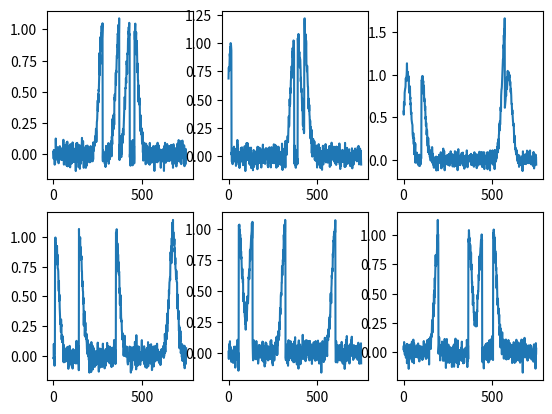

The matplotlib source for this figure:
#######################################
# Create synthetic time series dataset with 4 classes:
# - A: Mix of Gaussian (+) and truncated Gaussian (-); channel 2 is flat
# - B: Mix of Gaussian (-) and truncated Gaussian (+); channel 2 is flat
# - C: Equal mix of Gaussian and truncated Gaussian; channel 2 has a peak BEFORE each event in channel 1
# - D: Equal mix of Gaussian and truncated Gaussian; channel 2 has a peak AFTER each event in channel 1
#######################################

import numpy as np
import matplotlib.pyplot as plt
import datetime

def create_series(length, npeak, prop_gaussian = (0.5, 1), nseries = 1, baseline = 0, sigma_noise = 0, seed = None,
                  trunc = 'left', scale_peak = 1, noise_height = (1, 1), noise_width = (0.2, 0.2)):
    """
    Create a series with a mixture of Gaussians and truncated Gaussians.
    :param nseries: int, number of series.
    :param trunc: side of the Gaussians that must be truncated, one of ['left', 'right', 'both']. 'Both' means that
    for each peak, the direction of the truncation is chosen at random.
    :param scale_peak: float, adjust height of peak (default peak height is 1).
    :param noise_height: float 2-tuple, range from which to sample individual peak height.
    :param noise_width: float 2-tuple, range from which to sample individual peak width.
    :param length: int, length of the series.
    :param npeak: int, total number of peaks (Gaussians AND truncated Gaussians) in the series
    :param prop_gaussian: float 2-tuple, range for the proportion of Gaussians. Must either start at 0 or end at 1.
    :param baseline: float, baseline level for the series
    :param sigma_noise: float, standard deviation of additive Gaussian noise.
    :param seed: int or None, seed for pseudo-random generators.
    :return: A numpy array.
    """
    assert prop_gaussian[0] <= prop_gaussian[1]
    assert prop_gaussian[0] == 0 or prop_gaussian[1] == 1  # not necessary
    assert noise_height[0] <= noise_height[1]
    assert noise_width[0] <= noise_width[1]
    assert trunc in ['left', 'right', 'both'] or trunc is None
    if sigma_noise is None:
        sigma_noise = np.mean(noise_height) / 20
    np.random.seed(seed)

    # ------------------------------------------------------------------------------------------------------------------
    # Function to create peaky trajectories
    def create_peak_traj(length, npeak, nseries, trunc, noise_height, noise_width, scale_peak):
        # Add Gaussian peaks at random position
        # Create one series per peak and sum up everything
        posPeak = np.random.randint(0, length, (nseries, npeak))
        peak_data = np.zeros((nseries, length))
        x = np.arange(0, length)
        i = 0
        for pos_vec in posPeak:
            trajGauss = []
            for pos in pos_vec:
                noise_height_peak = np.random.uniform(noise_height[0], noise_height[1])
                sigma_peak = np.random.uniform(noise_width[0], noise_width[1])
                y = noise_height_peak * np.exp(-((x-pos)**2)/(2*(sigma_peak**2)))
                # Use peak position to find position of maxima
                if trunc == 'both':
                    trunc_direction = np.random.choice(['left', 'right'])
                else:
                    trunc_direction = trunc
                if trunc_direction == 'left':
                    y[:pos] = 0
                elif trunc_direction == 'right':
                    y[pos:] = 0
                trajGauss.append(y)
            trajGauss = np.array(trajGauss)
            # Sum element-wise each peak trajectory
            peak_data[i, :] = np.sum(trajGauss, axis=0)
            i += 1
        #peak_data.clip(0.0001, out=peak_data)
        peak_data *= scale_peak
        return peak_data

    # ------------------------------------------------------------------------------------------------------------------
    # Peak part of the signal
    # Random proportions of Gaussian from provided range
    range_nGauss = np.ceil(npeak * np.array(prop_gaussian)).astype('int')
    ltraj = []
    lgauss =[]
    ltr = []
    for i in range(nseries):
        nGauss = np.random.choice(np.arange(range_nGauss[0], range_nGauss[1] + 1))
        nTrGauss = npeak - nGauss
        trajGauss = create_peak_traj(length=length, npeak=nGauss, nseries=1, trunc=None,
                         noise_height=noise_height, noise_width=noise_width, scale_peak=scale_peak)
        trajTrGauss = create_peak_traj(length=length, npeak=nTrGauss, nseries=1, trunc=trunc,
                         noise_height=noise_height, noise_width=noise_width, scale_peak=scale_peak)
        ltraj.append(trajGauss + trajTrGauss)
        lgauss.append(nGauss)
        ltr.append(nTrGauss)
    # One trajectory per row
    peak_data = np.vstack(ltraj)

    # ------------------------------------------------------------------------------------------------------------------
    # Noise part of the signal
    # Create series of Gaussian(0, 1)
    noise_data = np.random.normal(0, sigma_noise, (nseries, length))
    noise_data += baseline

    out = np.round(peak_data + noise_data, 4)
    return out


def add_channel2():
    """
    Take positions of events of channel 1 and add own signal
    :return:
    """
    return None

length = 750
nseries = 6
npeak = 4
propGauss = (0, 0.5)
noise_width=(20, 20)
noise_height=(1, 1)
baseline = 0
sd_noise = None
trunc = 'both'
#seed = int(datetime.datetime.now().timestamp())
temp = create_series(nseries=nseries, length=length, npeak=npeak, prop_gaussian=propGauss, seed=None,
                                     trunc=trunc,
                                     noise_width=noise_width, noise_height=noise_height, baseline=baseline, sigma_noise=sd_noise)

ncol = 3
nrow = 2
for i in range(nseries):
    plt.subplot(nrow, ncol, i+1)
    plt.plot(np.arange(length), temp[i,:].squeeze())
plt.show()

